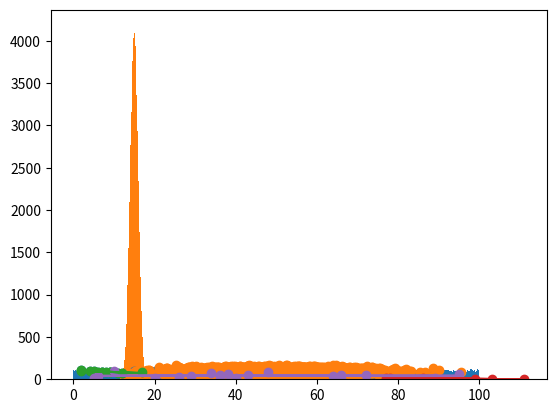

Reproduce this figure in Python.
# Machine Learning - Mean Median Mode
# Mean
import numpy
speed = [99,86,87,88,111,86,103,87,94,78,77,85,86]
x = numpy.mean(speed)
print(x)
print()

# Median
x = numpy.median(speed)
print(x)
print()

# Mode
from scipy import stats  
x = stats.mode(speed)
print(x)
print()

# Machine Learning - Standard Deviation
x = numpy.std(speed)
print(x)
print()

# Variance
x = numpy.var(speed)
print(x)
print()

# Machine Learning - Percentiles
ages = [5,31,43,48,50,41,7,11,15,39,80,82,32,2,8,6,25,36,27,61,31]
x = numpy.percentile(ages, 75)
print(x)
print()

x = numpy.percentile(ages, 95)
print(x)
print()

# Machine Learning - Data Distribution
x = numpy.random.uniform(0.0, 100.0, 50000)
print(x)
print()

# Histogram
import matplotlib.pyplot as plt
x = numpy.random.uniform(0.0, 100.0, 50000)
plt.hist(x, 500)
plt.show()

# Machine Learning - Normal Data Distribution
x = numpy.random.normal(15.0, 1.0, 1000000)
print(x)
plt.hist(x, 1000)
plt.show()
print()

# Machine Learning - Scatter Plot
x = [5,7,8,7,2,17,2,9,4,11,12,9,6,15,20]
y = [99,86,87,88,111,86,103,87,94,78,77,85,86,92,100]
plt.scatter(x,y)
plt.show()

# Random Data Distributions
x = numpy.random.normal(50.0, 10.0, 10000)
y = numpy.random.normal(100.0, 20.0, 10000)
plt.scatter(x, y)
plt.show()

# Machine Learning - Linear Regression
x = [5,7,8,7,2,17,2,9,4,11,12,9,6]
y = [99,86,87,88,111,86,103,87,94,78,77,85,86]

slope, intercept, r, p, std_err = stats.linregress(x, y)

def myfunc(x):
  return slope * x + intercept

mymodel = list(map(myfunc, x))

plt.scatter(x, y)
plt.plot(x, mymodel)
plt.show()

x = [5,7,8,7,2,17,2,9,4,11,12,9,6]
y = [99,86,87,88,111,86,103,87,94,78,77,85,86]

slope, intercept, r, p, std_err = stats.linregress(y, x)

def myfunc(y):
  return slope * y + intercept

mymodel = list(map(myfunc, y))

plt.scatter(y, x)
plt.plot(y, mymodel)
plt.show()

# R for Relationship
print()
print(r)
print()
print(p)
print()
print(std_err)
print()

# Predict Future Values
speed = myfunc(100)
print(speed)

# Bad Fit?
x = [89,43,36,36,95,10,66,34,38,20,26,29,48,64,6,5,36,66,72,40]
y = [21,46,3,35,67,95,53,72,58,10,26,34,90,33,38,20,56,2,47,15]

slope, intercept, r, p, std_err = stats.linregress(x, y)

def myfunc(x):
  return slope * x + intercept

mymodel = list(map(myfunc, x))

plt.scatter(x, y)
plt.plot(x, mymodel)
plt.show()
print()
print(r)